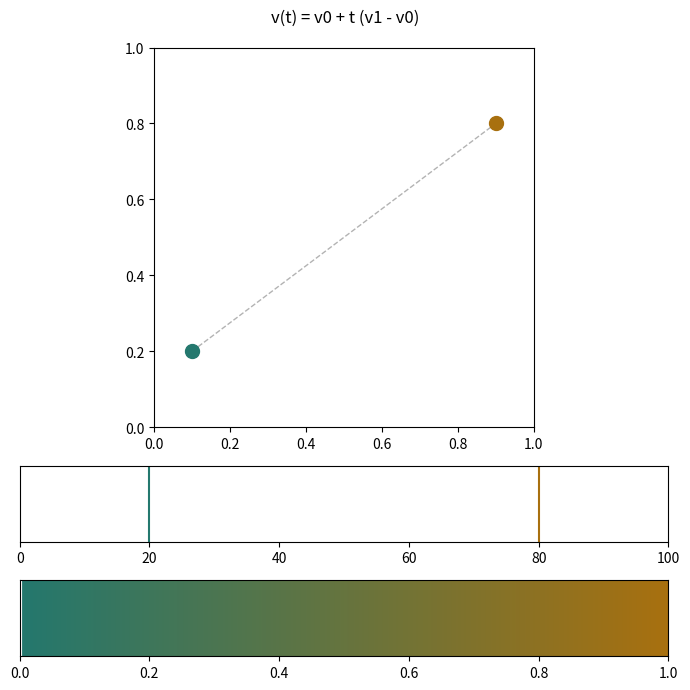

Write Python code to recreate this figure.
"""Linear interpolation: v(t) = v0 + t * (v1 - v0).

A point slides between two endpoints, a number moves along a number line, and a
color blends between two colors, all driven by the same t that sweeps 0 -> 1 -> 0.

Requirements: pip install numpy matplotlib
Run:          python main.py
"""
import numpy as np
import matplotlib.pyplot as plt
from matplotlib.animation import FuncAnimation


def lerp(a, b, t):
    """Blend a and b; works for scalars and numpy arrays (points, colors)."""
    return (1 - t) * np.asarray(a, dtype=float) + t * np.asarray(b, dtype=float)


def ping_pong(s):
    """Map any real s onto 0..1..0 at constant speed (a triangle wave)."""
    return 1 - abs(1 - s % 2)


P0, P1 = np.array([0.1, 0.2]), np.array([0.9, 0.8])  # point endpoints
V0, V1 = 20.0, 80.0                                     # number endpoints
C0, C1 = np.array([0.14, 0.47, 0.43]), np.array([0.66, 0.44, 0.06])  # RGB endpoints

fig, (ax_plane, ax_line, ax_color) = plt.subplots(
    3, 1, figsize=(7, 7), gridspec_kw={"height_ratios": [5, 1, 1]})
fig.suptitle("v(t) = v0 + t (v1 - v0)")

# The plane: the segment, its endpoints, and the moving point.
ax_plane.set_xlim(0, 1)
ax_plane.set_ylim(0, 1)
ax_plane.set_aspect("equal")
ax_plane.plot(*zip(P0, P1), color="0.7", lw=1, ls="--")
ax_plane.plot(*P0, "o", color=C0, ms=10)
ax_plane.plot(*P1, "o", color=C1, ms=10)
(point,) = ax_plane.plot([], [], "o", color="#2346a0", ms=12)
label = ax_plane.text(0.02, 0.95, "", transform=ax_plane.transAxes, va="top",
                      family="monospace")

# The number line.
ax_line.set_xlim(0, 100)
ax_line.set_ylim(0, 1)
ax_line.set_yticks([])
ax_line.axvline(V0, color=C0)
ax_line.axvline(V1, color=C1)
(number,) = ax_line.plot([], [], "v", color="#2346a0", ms=12)

# The color bar: a full gradient, plus a marker at the current t.
ax_color.imshow(lerp(C0, C1, np.linspace(0, 1, 256)[:, None])[None, :, :],
                extent=(0, 1, 0, 1), aspect="auto")
ax_color.set_yticks([])
marker = ax_color.axvline(0, color="white", lw=3)


def update(frame):
    t = ping_pong(frame / 60)
    p = lerp(P0, P1, t)
    v = lerp(V0, V1, t)
    point.set_data([p[0]], [p[1]])
    number.set_data([v], [0.5])
    marker.set_xdata([t, t])
    label.set_text(f"t = {t:.2f}\nv = {v:5.1f}\np = ({p[0]:.2f}, {p[1]:.2f})")
    return point, number, marker, label


anim = FuncAnimation(fig, update, frames=240, interval=25, blit=False)
plt.tight_layout()
plt.show()
